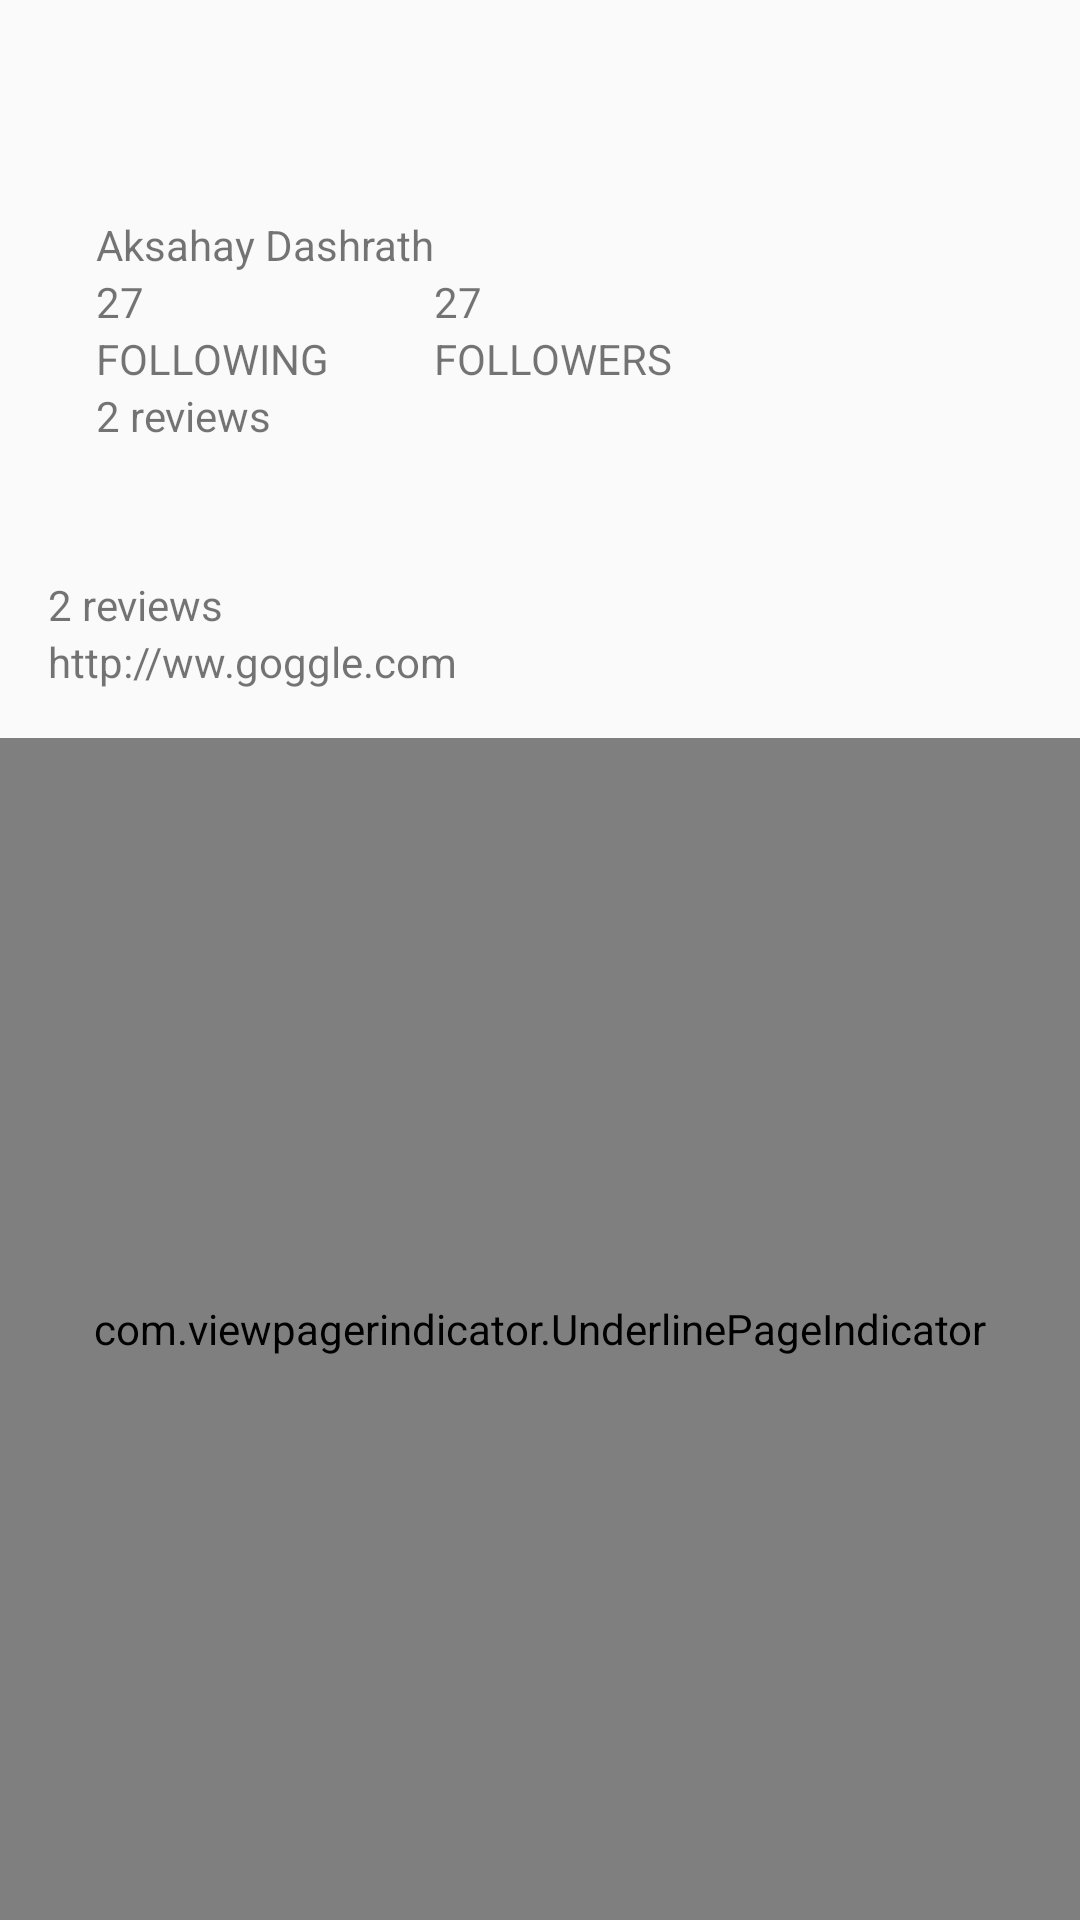

The Android layout XML behind this screen, and the referenced resources:
<!-- AndroidManifest.xml: application theme AppTheme -->
<!-- res/layout/fragment_main.xml -->
<LinearLayout xmlns:android="http://schemas.android.com/apk/res/android"
    xmlns:tools="http://schemas.android.com/tools"
    android:layout_width="match_parent"
    android:layout_height="match_parent"
    android:orientation="vertical"
   >
    <include layout="@layout/view_toolbar"/>
    <include layout="@layout/view_header"/>

    <com.viewpagerindicator.UnderlinePageIndicator
        android:id="@+id/indicator"
        android:layout_width="match_parent"
        android:layout_height="match_parent" />

    <android.support.v4.view.ViewPager
        android:id="@+id/viewpager"
        android:layout_width="match_parent"
        android:layout_height="match_parent"></android.support.v4.view.ViewPager>
</LinearLayout>
<!-- res/layout/view_toolbar.xml (included above) -->
<?xml version="1.0" encoding="utf-8"?>
<android.support.v7.widget.Toolbar xmlns:android="http://schemas.android.com/apk/res/android"
    xmlns:app="http://schemas.android.com/apk/res-auto"
    android:id="@+id/toolbar"
    android:minHeight="?attr/actionBarSize"
    android:layout_width="match_parent"
    app:theme="@style/MyToolbar"
    android:layout_height="wrap_content"

    >

</android.support.v7.widget.Toolbar>
<!-- res/layout/view_header.xml (included above) -->
<RelativeLayout xmlns:android="http://schemas.android.com/apk/res/android"
    android:id="@+id/products_image"
    android:layout_width="match_parent"
    android:layout_height="wrap_content"
    android:orientation="vertical"
    android:layout_margin="@dimen/default_margin_medium">

    <ImageView
        android:layout_alignParentTop="true"
        android:id="@+id/header_image_profile"
        android:layout_width="wrap_content"
        android:layout_height="@dimen/product_image_height"
        android:src="@drawable/logo"
        android:paddingRight="@dimen/default_margin_medium" />

    <TextView
        android:text="Aksahay Dashrath"
        android:layout_toRightOf="@+id/header_image_profile"
        android:id="@+id/header_text_name"
        android:layout_width="wrap_content"
        android:layout_height="wrap_content" />

    <TextView
        android:text="27"
        android:layout_alignLeft="@+id/header_text_name"
        android:layout_below="@+id/header_text_name"
        android:id="@+id/header_text_following_value"
        android:layout_width="wrap_content"
        android:layout_height="wrap_content" />

    <TextView
        android:text="@string/following"
        android:layout_alignLeft="@+id/header_text_following_value"
        android:layout_below="@+id/header_text_following_value"
        android:id="@+id/header_text_following"
        android:layout_width="wrap_content"
        android:layout_height="wrap_content" />

    <TextView
        android:text="27"
        android:layout_toRightOf="@+id/header_text_name"
        android:layout_below="@+id/header_text_name"
        android:id="@+id/header_text_followers_value"
        android:layout_width="wrap_content"
        android:layout_height="wrap_content" />

    <TextView
        android:text="@string/followers"
        android:layout_alignLeft="@+id/header_text_followers_value"
        android:layout_below="@+id/header_text_followers_value"
        android:id="@+id/header_text_followers"
        android:layout_width="wrap_content"
        android:layout_height="wrap_content" />

    <TextView
        android:text="2 reviews"
        android:layout_alignLeft="@+id/header_text_following_value"
        android:layout_below="@+id/header_text_followers"
        android:id="@+id/header_text_reviews"
        android:layout_width="wrap_content"
        android:layout_height="wrap_content" />

    <TextView
        android:text="2 reviews"
        android:layout_alignLeft="@+id/header_image_profile"
        android:layout_below="@+id/header_image_profile"
        android:id="@+id/header_text_description"
        android:layout_width="wrap_content"
        android:layout_height="wrap_content" />

    <TextView
        android:text="http://ww.goggle.com"
        android:layout_alignLeft="@+id/header_image_profile"
        android:layout_below="@+id/header_text_description"
        android:id="@+id/header_text_url"
        android:layout_width="wrap_content"
        android:layout_height="wrap_content" />


</RelativeLayout>
<!-- resources referenced by this layout -->
<resources>
  <dimen name="default_margin_medium">16dp</dimen>
  <dimen name="product_image_height">120dp</dimen>
  <string name="followers">FOLLOWERS</string>
  <string name="following">FOLLOWING</string>
  <style name="AppTheme" parent="Theme.AppCompat.Light.NoActionBar">
          <item name="vpiTabPageIndicatorStyle">@style/CustomTabPageIndicator</item>
  
      </style>
  <style name="CustomTabPageIndicator" parent="Widget.TabPageIndicator">
          <item name="android:background">@drawable/vpi__tab_indicator</item>
          <item name="android:textColor">#FF555555</item>
          <item name="android:textSize">16sp</item>
          <item name="android:dividerPadding">10dp</item>
          <item name="android:showDividers">middle</item>
          <item name="android:paddingLeft">8dp</item>
          <item name="android:paddingRight">8dp</item>
          <item name="android:fadingEdge">horizontal</item>
          <item name="android:fadingEdgeLength">8dp</item>
      </style>
</resources>
